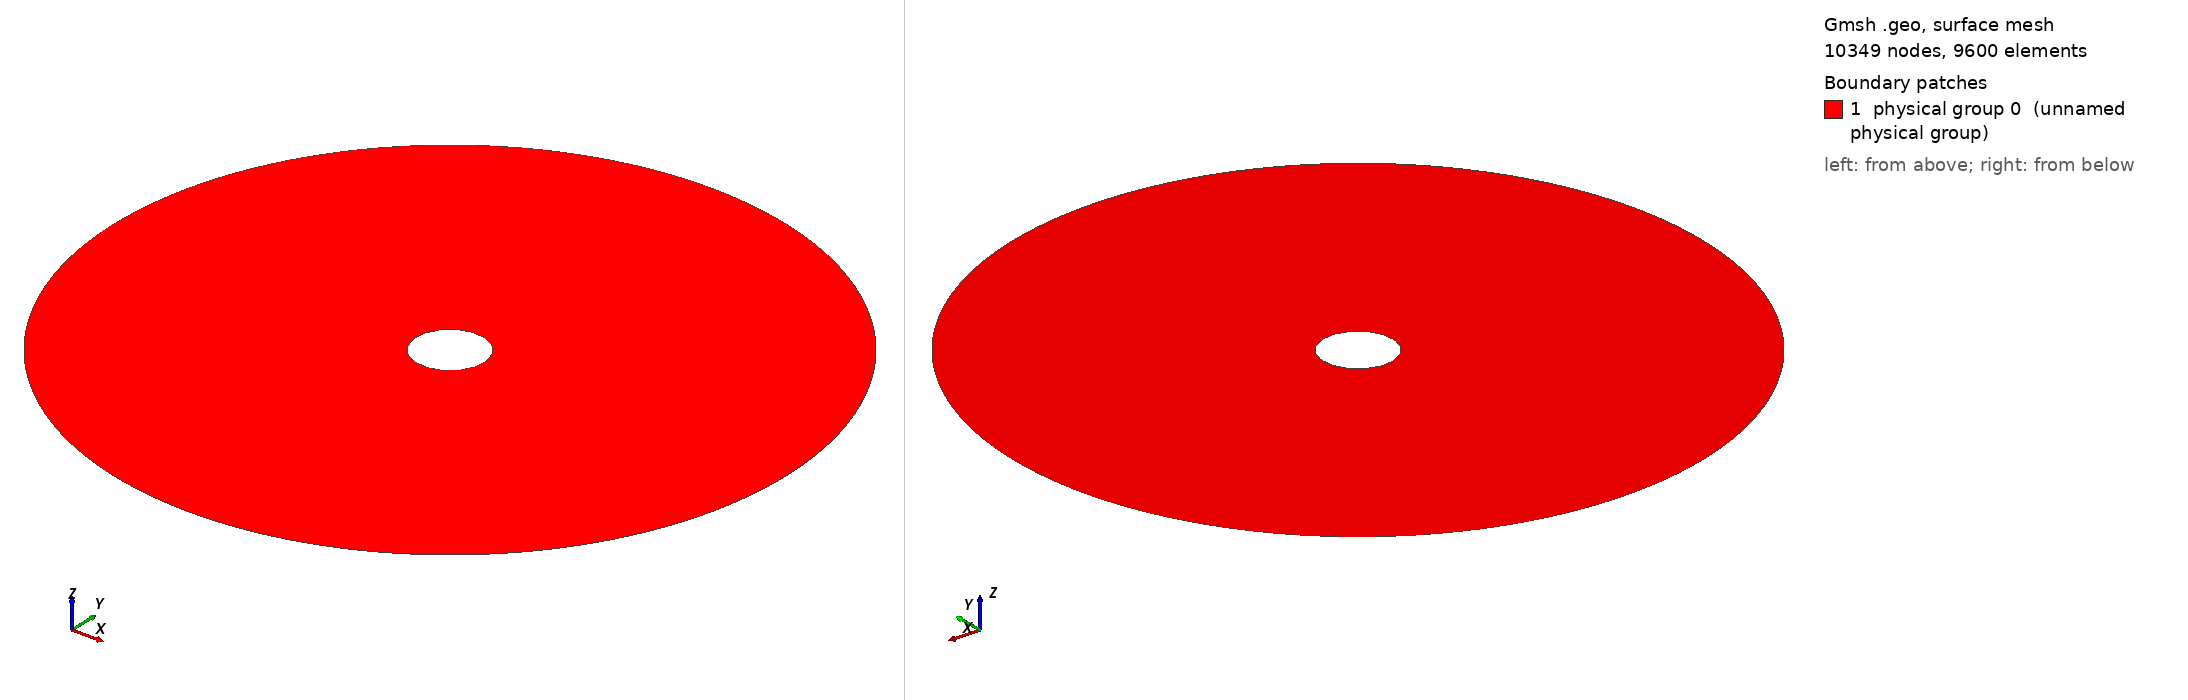

Gmsh geometry script, surface-meshed: 10349 nodes, 9600 surface elements. Boundary patches (legend numbers): 1 physical group 0 (unnamed physical group). Left view from above one corner, right view from below the opposite corner. Legend entries are the model's physical surfaces. The drawing asked Gmsh for element sizes between 1% and 20% of the model's largest extent; the script's own settings can give other sizes.

=== Cylinder_hollow_perturb_2D.geo (drawn) ===
lc = 0.05;
r_out = 1.; // radius of outer circle
r_in = 0.1; // radius of inner circle 
H = 0.1; // height of cylinder
nb_slices_quarter = 60; //number of layers in one quarter OF CIRCLE
nb_rings = 40; // number of concentric cell rings
nb_layers_z = 1; // number of vertical layers

Point(1) = {0,0,0,lc}; // Center
Point(2) = {r_in,0,0,lc};
Point(3) = {r_out,0,0,lc};
Point(4) = {-r_in,0,0,lc};
Point(5) = {-r_out,0,0,lc};
Point(6) = {0,r_in,0,lc};
Point(7) = {0,r_out,0,lc};
Point(8) = {0,-r_in,0,lc};
Point(9) = {0,-r_out,0,lc};

Line(1) = {2,3};
Line(2) = {4,5};
Line(3) = {6,7};
Line(4) = {8,9};

//Construct the perturbed hole//
alpha = 16;//8; //Frequency
M = 0.001; //0.01;//Amplitude
n = 8; //number of pieces in one period

n_points = n*alpha-1; //Number of points for each quarter

pList_1[0] = 2; //First point label for the 1st quarter
For i In {1:n_points}
  r = M*Sin(alpha*i*Pi/2/(n_points+1))+r_in;
  pList_1[i] = newp;
  Point(pList_1[i]) = {r*Cos(i*Pi/2/(n_points+1)), r*Sin(i*Pi/2/(n_points+1)), 0, lc};
EndFor
pList_1[n_points+1] = 6; //Last point label for the 1st quarter
Spline(newl) = pList_1[];

pList_2[0] = 6; //First point label for the 2nd quarter
For i In {1:n_points}
  r = M*Sin(alpha*i*Pi/2/(n_points+1))+r_in;
  pList_2[i] = newp;
  Point(pList_2[i]) = {r*Cos(Pi/2+i*Pi/2/(n_points+1)), r*Sin(Pi/2+i*Pi/2/(n_points+1)), 0, lc};
EndFor
pList_2[n_points+1] = 4; //Last point label for the 2nd quarter
Spline(newl) = pList_2[];

pList_3[0] = 4; //First point label for the 3rd quarter
For i In {1:n_points}
  r = M*Sin(alpha*i*Pi/2/(n_points+1))+r_in;
  pList_3[i] = newp;
  Point(pList_3[i]) = {r*Cos(Pi+i*Pi/2/(n_points+1)), r*Sin(Pi+i*Pi/2/(n_points+1)), 0, lc};
EndFor
pList_3[n_points+1] = 8; //Last point label for the 3rd quarter
Spline(newl) = pList_3[];


pList_4[0] = 8; //First point label for the 4th quarter
For i In {1:n_points}
  r = M*Sin(alpha*i*Pi/2/(n_points+1))+r_in;
  pList_4[i] = newp;
  Point(pList_4[i]) = {r*Cos(1.5*Pi+i*Pi/2/(n_points+1)), r*Sin(1.5*Pi+i*Pi/2/(n_points+1)), 0, lc};
EndFor
pList_4[n_points+1] = 2; //Last point label for the 4th quarter
Spline(newl) = pList_4[];

Circle(9) = {3, 1, 7};
Circle(10) = {7, 1, 5};
Circle(11) = {5, 1, 9};
Circle(12) = {9, 1, 3};

Transfinite Line {1,2,3,4} = Ceil(nb_rings+1) Using Progression 1.1;
Transfinite Line {5,9} = Ceil(nb_slices_quarter+1) Using Progression 1;
Transfinite Line {6,10} = Ceil(nb_slices_quarter+1) Using Progression 1;
Transfinite Line {7,11} = Ceil(nb_slices_quarter+1) Using Progression 1;
Transfinite Line {8,12} = Ceil(nb_slices_quarter+1) Using Progression 1;

Line Loop(13) = {1, 9, -3, -5};
Ruled Surface(14) = {13};
Line Loop(15) = {3, 10, -2, -6};
Ruled Surface(16) = {15};
Line Loop(17) = {2, 11, -4, -7};
Ruled Surface(18) = {17};
Line Loop(19) = {4, 12, -1, -8};
Ruled Surface(20) = {19};

Transfinite Surface {14,16,18,20};
Recombine Surface {14,16,18,20};

//Extrude {0, 0, H} {
//  Surface{16, 14, 20, 18}; Layers{1}; Recombine;
//}
//Coherence;

//Physical Surface(109) = {42, 64, 86, 108};
//Physical Surface(110) = {14, 16, 18, 20};
//Physical Surface(111) = {77, 55, 33, 99};
//Physical Surface(112) = {41, 63, 85, 107};
Physical Line(0) = {9, 12, 11, 10};
Physical Line(1) = {5, 6, 7, 8};
Physical Surface(0) = {14, 16, 18, 20};
